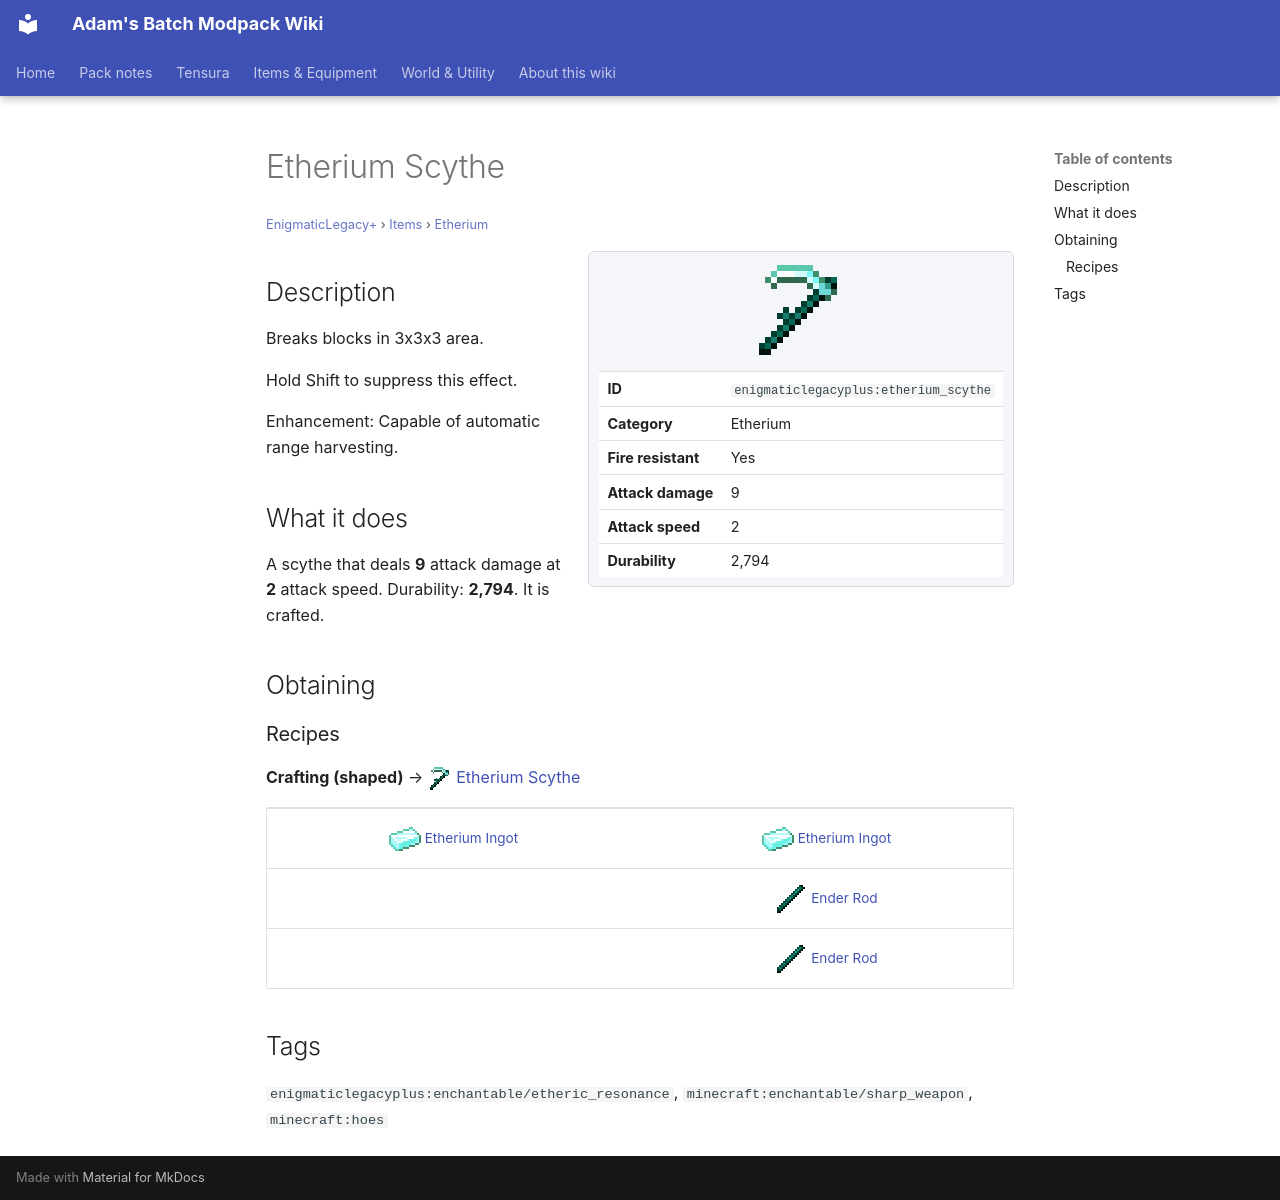

repository: Proteus-Nell/Adams-Batch-MC-Modpack-Wiki · page: enigmatic-legacy-plus/items/etherium/etherium-scythe/index.html · generator: mkdocs

# Etherium Scythe

<small>[EnigmaticLegacy+](../../index.md) &rsaquo; [Items](../index.md) &rsaquo; [Etherium](index.md)</small>

<div class="infobox" markdown>

![Etherium Scythe](../../../assets/icons/enigmaticlegacyplus/item/etherium_scythe.png)

| | |
|---|---|
| **ID** | `enigmaticlegacyplus:etherium_scythe` |
| **Category** | Etherium |
| **Fire resistant** | Yes |
| **Attack damage** | 9 |
| **Attack speed** | 2 |
| **Durability** | 2,794 |

</div>

## Description

Breaks blocks in 3x3x3 area.

Hold Shift to suppress this effect.

Enhancement: Capable of automatic range harvesting.

## What it does

A scythe that deals **9** attack damage at **2** attack speed. Durability: **2,794**. It is crafted.

## Obtaining

### Recipes

**Crafting (shaped)** &rarr; ![](../../../assets/icons/enigmaticlegacyplus/item/etherium_scythe.png) [Etherium Scythe](etherium-scythe.md)

<div class="recipe" markdown>

| | |
|---|---|
| ![](../../../assets/icons/enigmaticlegacyplus/item/etherium_ingot.png) [Etherium Ingot](../materials/etherium-ingot.md) | ![](../../../assets/icons/enigmaticlegacyplus/item/etherium_ingot.png) [Etherium Ingot](../materials/etherium-ingot.md) |
|   | ![](../../../assets/icons/enigmaticlegacyplus/item/ender_rod.png) [Ender Rod](../generic/ender-rod.md) |
|   | ![](../../../assets/icons/enigmaticlegacyplus/item/ender_rod.png) [Ender Rod](../generic/ender-rod.md) |

</div>

## Tags

`enigmaticlegacyplus:enchantable/etheric_resonance`, `minecraft:enchantable/sharp_weapon`, `minecraft:hoes`
